Run: headless pygame with SDL's dummy video driver; simulated clock (each Clock.tick advances the game by its frame time, no real sleeping); random seed 0; keys injected as events and as key.get_pressed() state; no mouse input.
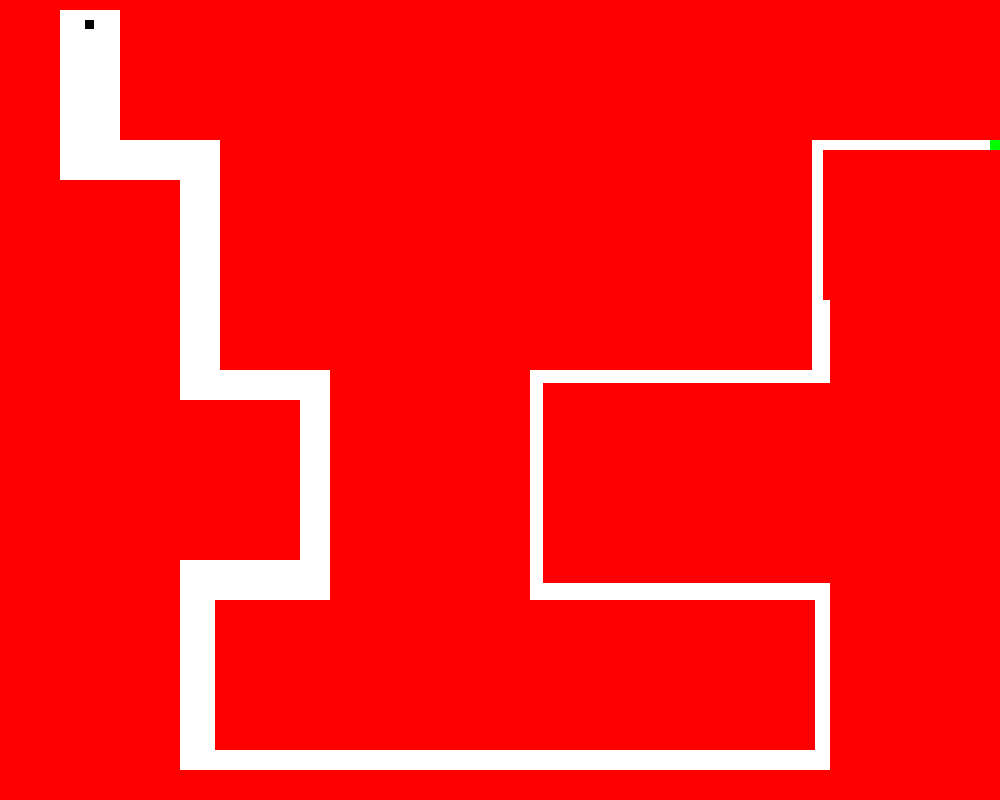
Frame 1 of 4 · flips 1–60 · no input
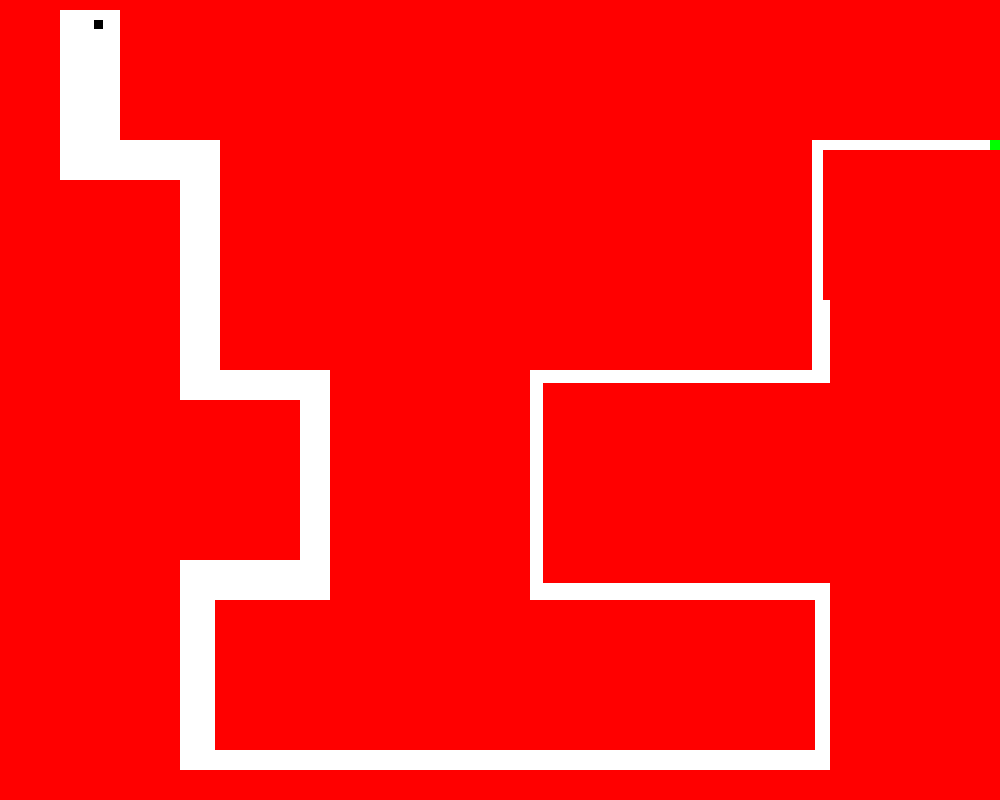
Frame 2 of 4 · flips 61–180 · tapped SPACE, RETURN · held RIGHT (→), D
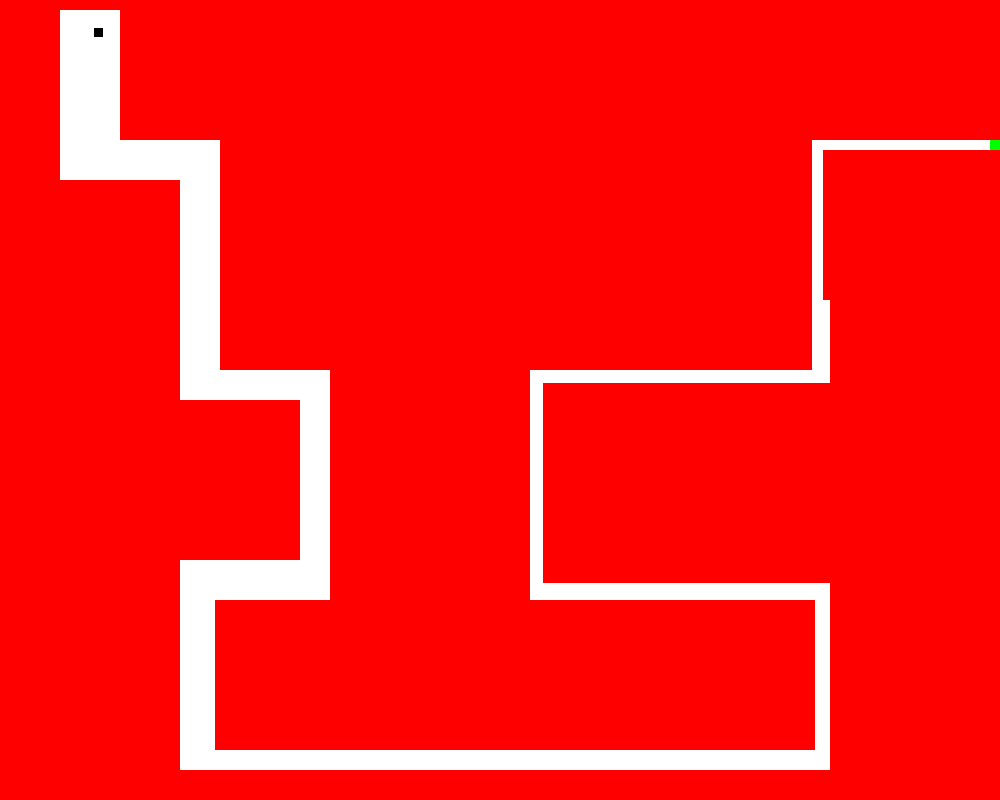
Frame 3 of 4 · flips 181–300 · held DOWN (↓), S
Frame 4 of 4 · flips 301–420 · held LEFT (←), A, UP (↑), W · screen same as frame 1, image omitted

The pygame program that drew these frames:

import sys
import pygame
import random
import time
pygame.init()

x_hrac = 85
y_hrac = 20

rychlost_hrace = 0.075

x_zed_1 = 0
y_zed_1 = 0

x_zed_2 = 120
y_zed_2 = 0

x_zed_3 = 60
y_zed_3 = 180

x_zed_4 = 0
y_zed_4 = 400

x_zed_5 = 220
y_zed_5 = 0

x_zed_6 = 330
y_zed_6 = 0

x_zed_7 = 215
y_zed_7 = 600

x_zed_8 = 0
y_zed_8 = 770

x_zed_9 = 830
y_zed_9 = 250

x_zed_10 = 543
y_zed_10 = 383

x_zed_11 = 823
y_zed_11 = 150

x_zed_12 = 0
y_zed_12 = 0

zivoty = 3

# Velikost okna
rozliseni_okna = (1000, 800)
okno = pygame.display.set_mode(rozliseni_okna)

while True:
    # ovladani
    for udalost in pygame.event.get():
        if udalost.type == pygame.QUIT:
            pygame.quit()
            sys.exit()
    # logika
    
    if zivoty <= 0:
        pygame.quit()
        sys.exit()
        
    stisknute_klavesy = pygame.key.get_pressed()
    
    if stisknute_klavesy[pygame.K_RIGHT]: 
        x_hrac += rychlost_hrace
    if stisknute_klavesy[pygame.K_LEFT]: 
        x_hrac -= rychlost_hrace
    if stisknute_klavesy[pygame.K_UP]: 
        y_hrac -= rychlost_hrace
    if stisknute_klavesy[pygame.K_DOWN]: 
        y_hrac += rychlost_hrace
        
    # vykreslovani
    okno.fill((255, 255, 255))
    
    hrac = pygame.draw.rect(okno, (0, 0, 0), (x_hrac, y_hrac, 9.8, 9.8))
    
    zed_1 = pygame.draw.rect(okno, (255, 0, 0), (x_zed_1, y_zed_1, 60, 800))
    zed_2 = pygame.draw.rect(okno, (255, 0, 0), (x_zed_2, y_zed_2, 1000, 140))
    zed_3 = pygame.draw.rect(okno, (255, 0, 0), (x_zed_3, y_zed_3, 120, 800))
    zed_4 = pygame.draw.rect(okno, (255, 0, 0), (x_zed_4, y_zed_4, 300, 160))
    zed_5 = pygame.draw.rect(okno, (255, 0, 0), (x_zed_5, y_zed_5, 592.5, 370))
    zed_6 = pygame.draw.rect(okno, (255, 0, 0), (x_zed_6, y_zed_6, 200, 700))
    zed_7 = pygame.draw.rect(okno, (255, 0, 0), (x_zed_7, y_zed_7, 600, 150))
    zed_8 = pygame.draw.rect(okno, (255, 0, 0), (x_zed_8, y_zed_8, 850, 50))
    zed_9 = pygame.draw.rect(okno, (255, 0, 0), (x_zed_9, y_zed_9, 500, 550))
    zed_10 = pygame.draw.rect(okno, (255, 0, 0), (x_zed_10, y_zed_10, 600, 200))
    zed_11 = pygame.draw.rect(okno, (255, 0, 0), (x_zed_11, y_zed_11, 500, 150))
    zed_12 = pygame.draw.rect(okno, (255, 0, 0), (x_zed_12, y_zed_12, 500, 10))
    
    cil = pygame.draw.rect(okno, (0, 255, 0), (990, 140, 90, 10))
    
    #kolize
    if hrac.colliderect(zed_1):
        zivoty -= 1
        x_hrac = 85
        y_hrac = 20
        
    if hrac.colliderect(zed_2):
        zivoty -= 1
        x_hrac = 85
        y_hrac = 20
        
    if hrac.colliderect(zed_3):
        zivoty -= 1
        x_hrac = 85
        y_hrac = 20
        
    if hrac.colliderect(zed_4):
        zivoty -= 1
        x_hrac = 85
        y_hrac = 20
        
    if hrac.colliderect(zed_5):
        zivoty -= 1
        x_hrac = 85
        y_hrac = 20
        
    if hrac.colliderect(zed_6):
        zivoty -= 1
        x_hrac = 85
        y_hrac = 20
        
    if hrac.colliderect(zed_7):
        zivoty -= 1
        x_hrac = 85
        y_hrac = 20
        
    if hrac.colliderect(zed_8):
        zivoty -= 1
        x_hrac = 85
        y_hrac = 20
        
    if hrac.colliderect(zed_9):
        zivoty -= 1
        x_hrac = 85
        y_hrac = 20
        
    if hrac.colliderect(zed_10):
        zivoty -= 1
        x_hrac = 85
        y_hrac = 20
        
    if hrac.colliderect(zed_11):
        zivoty -= 1
        x_hrac = 85
        y_hrac = 20
        
    if hrac.colliderect(zed_12):
        zivoty -= 1
        x_hrac = 85
        y_hrac = 20
        
    if hrac.colliderect(cil):
        pygame.quit()
        sys.exit()
        
    pygame.display.update()
